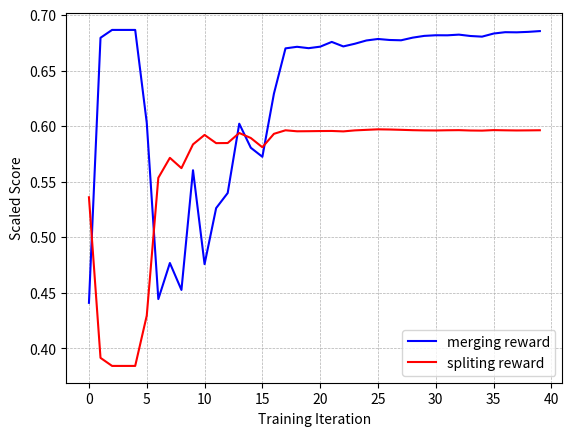

This figure's Python source:
merge_ratios = [0.4410620807980035, 0.6794359969808731, 0.6865178020872115, 0.6865178020872115, 0.6865178020872115, 0.6029829421508517, 0.4444348753519406, 0.47687131153143614, 0.45266253257632166, 0.5603183681008005, 0.4758424396756329, 0.5262370730902132, 0.5398264620078649, 0.6021758056095262, 0.5805308213450531, 0.5724006476725382, 0.6292145616157856, 0.6699271468377699, 0.6713393631038254, 0.6700969363714632, 0.671459706434987, 0.6757294405598474, 0.6716769425086094, 0.6740955798730687, 0.6770339477266382, 0.6783640414853639, 0.6774715557084187, 0.6772003741914091, 0.6795730647628909, 0.6811511621311895, 0.6817269740669211, 0.6816676204451322, 0.6822852889548818, 0.6810453163538952, 0.6804775485154505, 0.683257988470309, 0.68448105483293, 0.6843551669827346, 0.684770096972729, 0.6854667067083954, 0.6853816301540394, 0.6853094150659671, 0.6836496042122348, 0.6856020475090748, 0.6859614414149758, 0.6859614414149758, 0.6859614414149758, 0.6858803641858247, 0.6859614414149758, 0.6859614414149758, 0.6859730758155714, 0.6859614414149758, 0.6839751856414045, 0.685105313139892, 0.6860374285938663, 0.6862280327973753, 0.6862858412253351, 0.6862858412253351, 0.6862280327973753, 0.6862858412253351, 0.6862858412253351, 0.6862858412253351, 0.6862858412253351, 0.6862858412253351, 0.6862858412253351, 0.6862858412253351, 0.6862858412253351, 0.6863671002419955, 0.6863671002419955, 0.6863671002419955, 0.6863671002419955, 0.6863671002419955, 0.6863671002419955, 0.6863671002419955, 0.6863671002419955, 0.6863671002419955, 0.6863671002419955, 0.6863671002419955, 0.6863671002419955]
split_ratios = [0.5360111057625186, 0.39156175103546165, 0.3843149283175493, 0.3843149283175493, 0.3843149283175493, 0.42957651872556774, 0.553485430094704, 0.5714737586094565, 0.5621788723648082, 0.5835766710635005, 0.5920776458081255, 0.5846905285799051, 0.5847884211536671, 0.5938147618001908, 0.589294569934382, 0.5809923343843075, 0.5930688422026247, 0.5962413978150596, 0.5953398681095262, 0.5954278532640311, 0.595560194570807, 0.5956368634528574, 0.5952493833767685, 0.5961576392201461, 0.5966405122917442, 0.597102888821668, 0.5969479604168606, 0.596662872155389, 0.59634169907332, 0.5961495042291046, 0.5960905141823343, 0.5962670753007493, 0.5963655586839166, 0.5960515207615878, 0.5959428118310219, 0.5964012799294955, 0.596221855657809, 0.5960912867792488, 0.5961632291860574, 0.5962771190606385, 0.5962932981489668, 0.596308477405994, 0.5962422158588514, 0.5961174641805892, 0.5960218893975707, 0.5960098005282017, 0.5960098005282017, 0.5960879237103267, 0.5960098005282017, 0.5960098005282017, 0.5960190716911765, 0.5960218893975707, 0.5961507312947925, 0.595949356181357, 0.5959919399054123, 0.5960477032238924, 0.5960385229546724, 0.5960385229546724, 0.5960477032238924, 0.5960385229546724, 0.5960385229546724, 0.5960385229546724, 0.5960385229546724, 0.5960385229546724, 0.5960385229546724, 0.5960385229546724, 0.5960385229546724, 0.5960239345070505, 0.5960239345070505, 0.5960239345070505, 0.5960239345070505, 0.5960239345070505, 0.5960239345070505, 0.5960239345070505, 0.5960239345070505, 0.5960239345070505, 0.5960239345070505, 0.5960239345070505, 0.5960239345070505]

import matplotlib.pyplot as plt

merge_ratios = merge_ratios [:40]
split_ratios = split_ratios [:40]

# ymin, ymax = 0.3, 0.7; plt.ylim (ymin, ymax)

plt.grid (linestyle='--', linewidth=0.5)
plt.ylabel ("Scaled Score")
plt.xlabel ("Training Iteration")
plt.plot (list (range (len (merge_ratios))), merge_ratios, 'b-', label="merging reward")
plt.plot (list (range (len (split_ratios))), split_ratios, 'r-', label="spliting reward")
plt.legend ()
plt.show ()
plt.savefig ("fig.pdf")
